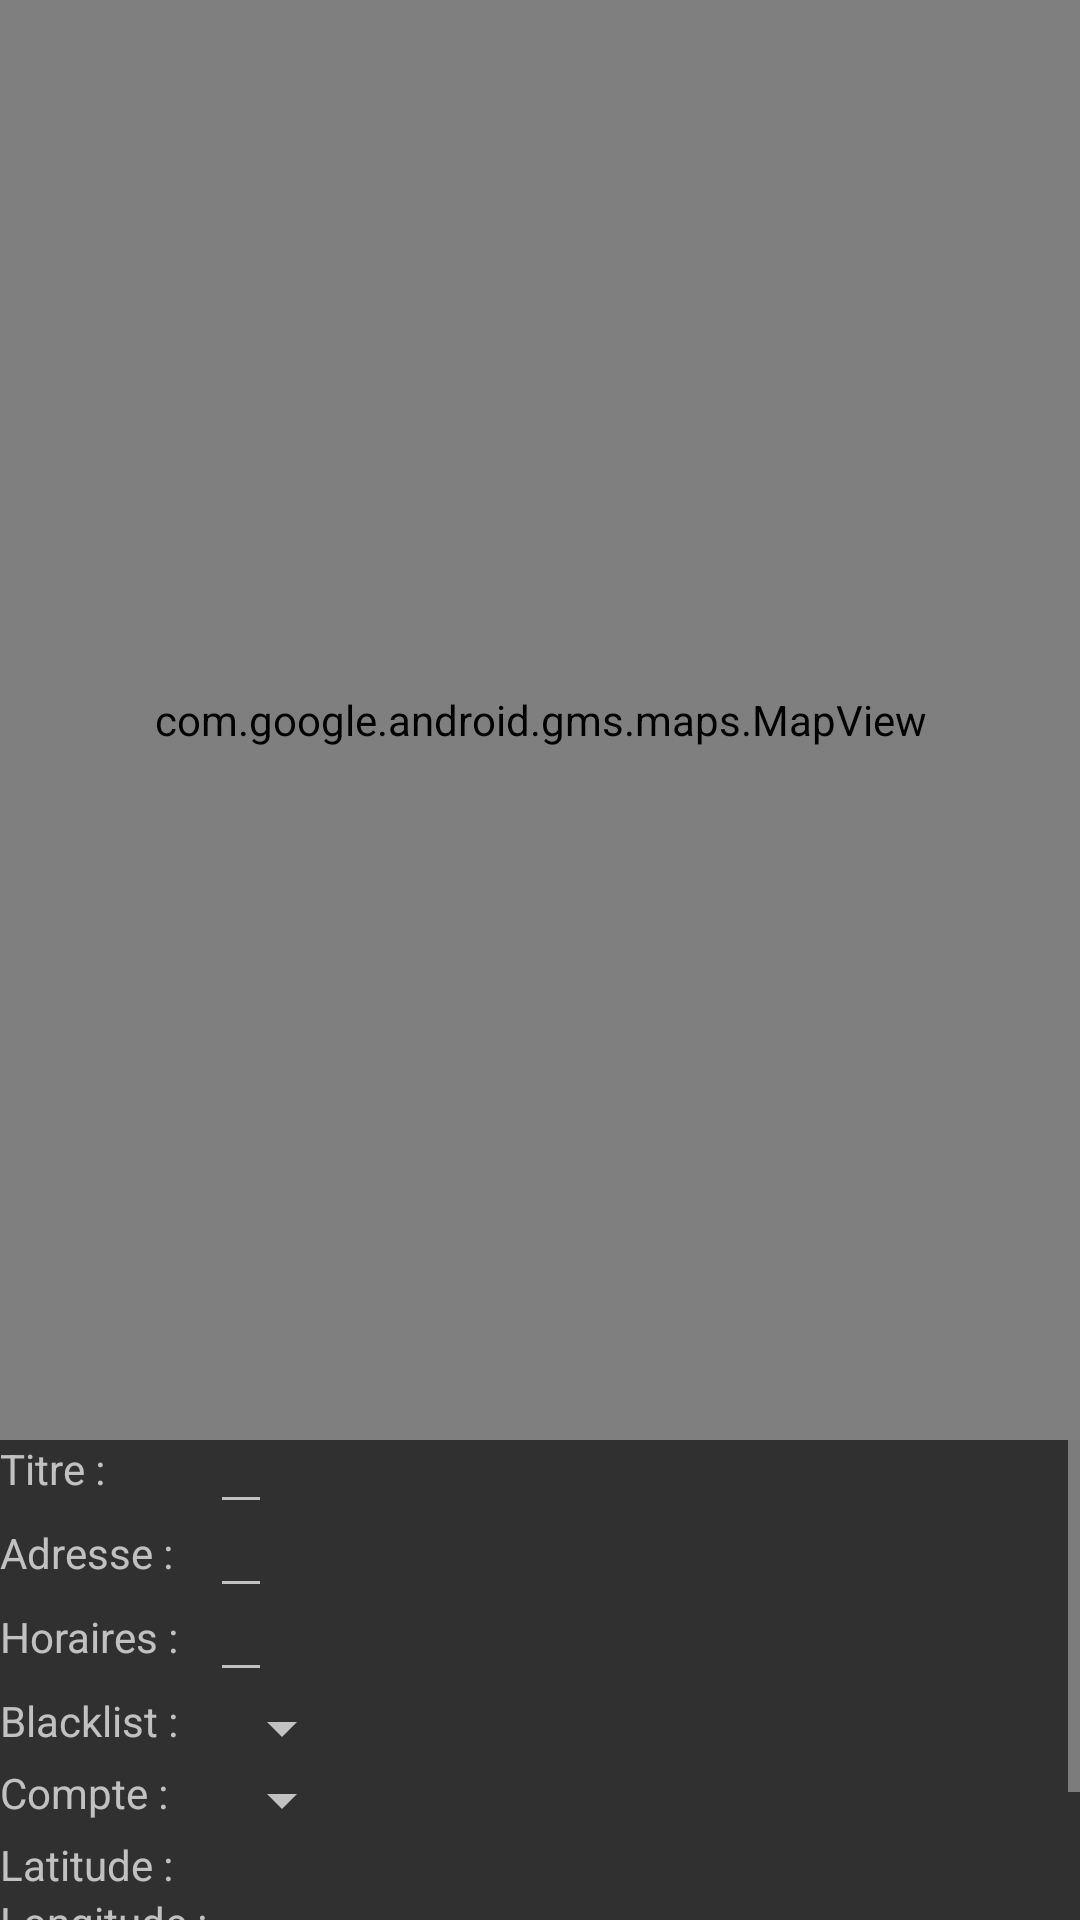

Layout XML and referenced resources for this Android screen:
<!-- AndroidManifest.xml: application theme Theme.AppCompat -->
<!-- res/layout/fragment_depots_vente.xml -->
<?xml version="1.0" encoding="utf-8"?>
<LinearLayout xmlns:android="http://schemas.android.com/apk/res/android"
    xmlns:tools="http://schemas.android.com/tools"
    android:id = "@+id/rootviewDepotsVente"
    android:layout_width="match_parent"
    android:layout_height="match_parent"
    android:orientation="vertical"
    android:focusableInTouchMode="true"
    android:weightSum="2">

    <com.google.android.gms.maps.MapView
        android:id="@+id/mapViewDepotsVente"
        android:layout_width="match_parent"
        android:layout_height="0dp"
        android:layout_weight="1.5"/>

    <ScrollView
        android:id = "@+id/depotsVenteScrollView"
        android:layout_width="match_parent"
        android:layout_height="0dp"
        android:layout_weight="0.5"
        android:orientation="vertical">
        <RelativeLayout
            android:layout_width="fill_parent"
            android:layout_height="wrap_content">

            <TextView
                android:id="@+id/lbTitre"
                android:layout_width="wrap_content"
                android:layout_height="match_parent"
                android:minWidth="70dp"
                android:text="@string/titre_2p" />

            <EditText
                android:id="@+id/etDepotsVenteTitre"
                android:layout_height="wrap_content"
                android:layout_width="wrap_content"
                android:paddingTop="0dp"
                android:textSize="14sp"
                android:layout_toEndOf="@id/lbTitre"
                android:autofillHints=""
                android:inputType="text"
                tools:ignore="LabelFor" />

            <TextView
                android:id="@+id/lbAdresse"
                android:minWidth="70dp"
                android:gravity="start"
                android:layout_width="wrap_content"
                android:layout_height="wrap_content"
                android:text="@string/adresse_2p"
                android:layout_below="@id/etDepotsVenteTitre"
                android:layout_toStartOf="@id/etDepotsVenteTitre"/>

            <EditText
                android:id="@+id/etDepotsVenteAdresse"
                android:layout_height="wrap_content"
                android:layout_width="wrap_content"
                android:paddingTop="0dp"
                android:textSize="14sp"
                android:layout_below="@id/etDepotsVenteTitre"
                android:layout_toEndOf="@id/lbAdresse"
                android:autofillHints=""
                android:inputType="text"
                tools:ignore="LabelFor" />

            <TextView
                android:id="@+id/lbHoraires"
                android:minWidth="70dp"
                android:gravity="start"
                android:layout_width="wrap_content"
                android:layout_height="wrap_content"
                android:text="@string/horaires_2p"
                android:layout_below="@id/etDepotsVenteAdresse"
                android:layout_toStartOf="@id/etDepotsVenteAdresse"/>

            <EditText
                android:id="@+id/etDepotsVenteHoraires"
                android:layout_height="wrap_content"
                android:layout_width="wrap_content"
                android:paddingTop="0dp"
                android:textSize="14sp"
                android:layout_below="@id/etDepotsVenteAdresse"
                android:layout_toEndOf="@id/lbHoraires"
                android:autofillHints=""
                android:inputType="text"
                tools:ignore="LabelFor" />

            <TextView
                android:id="@+id/lbBlacklist"
                android:minWidth="70dp"
                android:gravity="start"
                android:layout_width="wrap_content"
                android:layout_height="wrap_content"
                android:text="@string/blacklist_2p"
                android:layout_below="@id/etDepotsVenteHoraires"
                android:layout_toStartOf="@id/etDepotsVenteHoraires"/>

            <Spinner
                android:id="@+id/spDepotsVenteBlacklist"
                android:layout_height="wrap_content"
                android:layout_width="wrap_content"
                android:layout_below="@id/etDepotsVenteHoraires"
                android:layout_toEndOf="@id/lbBlacklist"/>

            <TextView
                android:id="@+id/lbCompteOuvert"
                android:minWidth="70dp"
                android:gravity="start"
                android:layout_width="wrap_content"
                android:layout_height="wrap_content"
                android:text="@string/compte_2p"
                android:layout_below="@id/spDepotsVenteBlacklist"
                android:layout_toStartOf="@id/spDepotsVenteBlacklist"/>

            <Spinner
                android:id="@+id/spDepotsVenteCompte"
                android:layout_height="wrap_content"
                android:layout_width="wrap_content"
                android:layout_below="@id/spDepotsVenteBlacklist"
                android:layout_toEndOf="@id/lbCompteOuvert"/>

            <TextView
                android:id="@+id/lbLatitude"
                android:minWidth="70dp"
                android:gravity="start"
                android:layout_width="wrap_content"
                android:layout_height="wrap_content"
                android:text="@string/latitude_2p"
                android:layout_below="@id/spDepotsVenteCompte"
                android:layout_toStartOf="@id/spDepotsVenteCompte"/>

            <TextView
                android:id="@+id/tvLatitude"
                android:layout_height="wrap_content"
                android:layout_width="wrap_content"
                android:paddingTop="0dp"
                android:layout_below="@id/spDepotsVenteCompte"
                android:layout_toEndOf="@id/lbLatitude"/>
            <TextView
                android:id="@+id/lbLongitude"
                android:minWidth="70dp"
                android:gravity="start"
                android:layout_width="wrap_content"
                android:layout_height="wrap_content"
                android:text="@string/longitude_2p"
                android:layout_below="@id/tvLatitude"
                android:layout_toStartOf="@id/tvLatitude"/>

            <TextView
                android:id="@+id/tvLongitude"
                android:layout_height="wrap_content"
                android:layout_width="wrap_content"
                android:layout_below="@id/tvLatitude"
                android:layout_toEndOf="@id/lbLongitude"/>

            <Button
                android:id="@+id/btUpdateDepotsVente"
                android:layout_width="match_parent"
                android:layout_height="wrap_content"
                android:layout_below="@id/tvLongitude"
                android:text="@string/mettre_a_jour"/>

        </RelativeLayout >
    </ScrollView>
</LinearLayout>
<!-- resources referenced by this layout -->
<resources>
  <string name="adresse_2p">Adresse :</string>
  <string name="blacklist_2p">Blacklist :</string>
  <string name="compte_2p">Compte :</string>
  <string name="horaires_2p">Horaires :</string>
  <string name="latitude_2p">Latitude :</string>
  <string name="longitude_2p">Longitude :</string>
  <string name="mettre_a_jour">Mettre à jour</string>
  <string name="titre_2p">Titre :</string>
</resources>
